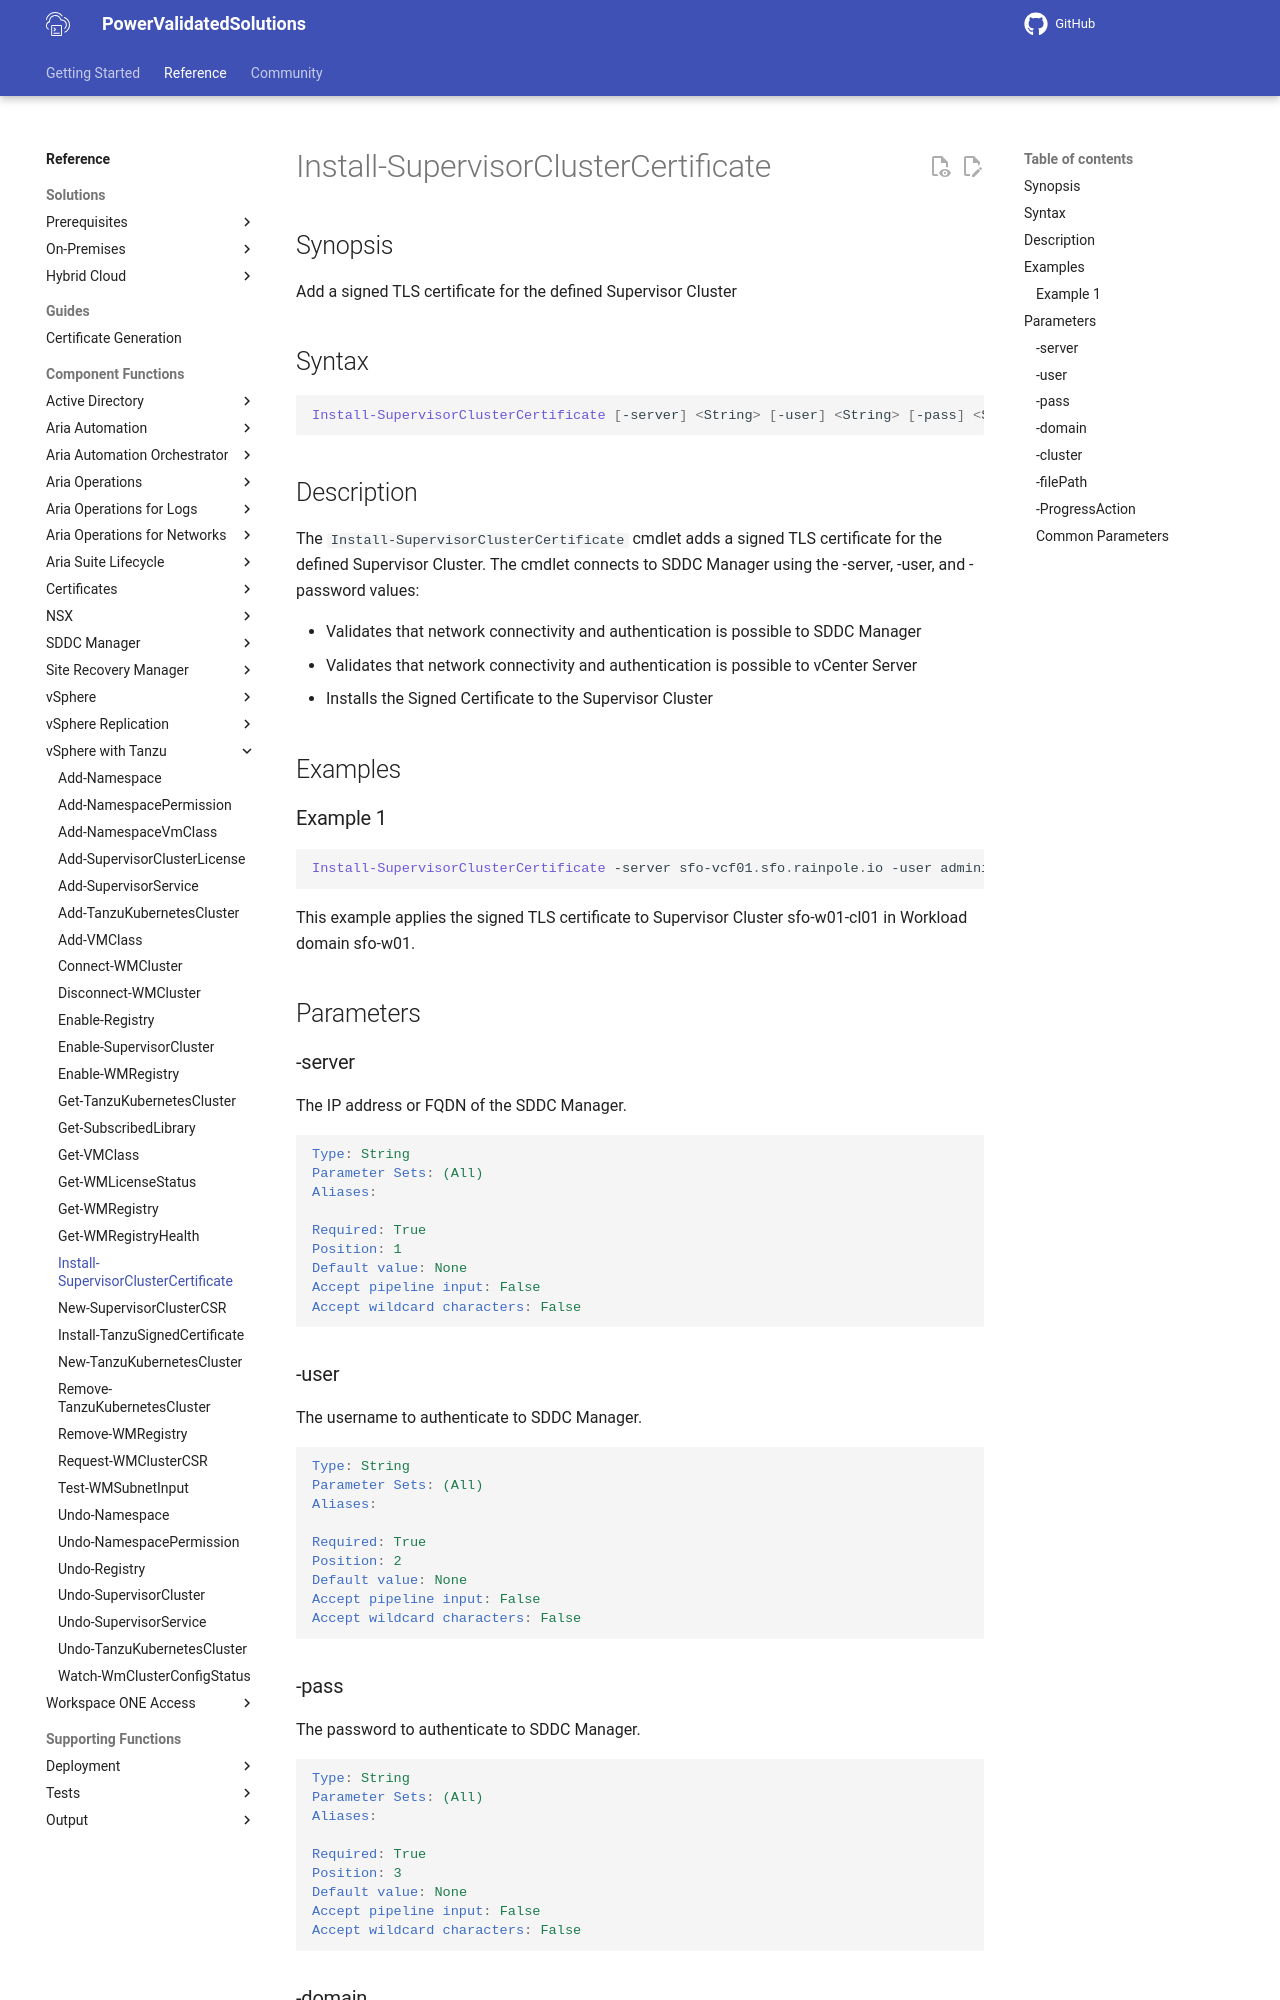

repository: vmware/power-validated-solutions-for-cloud-foundation · page: documentation/functions/vsphere-tanzu/Install-SupervisorClusterCertificate/index.html · generator: mkdocs

# Install-SupervisorClusterCertificate

## Synopsis

Add a signed TLS certificate for the defined Supervisor Cluster

## Syntax

```powershell
Install-SupervisorClusterCertificate [-server] <String> [-user] <String> [-pass] <String> [-domain] <String> [-cluster] <String> [[-filePath] <String>] [-ProgressAction <ActionPreference>] [<CommonParameters>]
```

## Description

The `Install-SupervisorClusterCertificate` cmdlet adds a signed TLS certificate for the defined Supervisor Cluster.
The cmdlet connects to SDDC Manager using the -server, -user, and -password values:

- Validates that network connectivity and authentication is possible to SDDC Manager
- Validates that network connectivity and authentication is possible to vCenter Server
- Installs the Signed Certificate to the Supervisor Cluster

## Examples

### Example 1

```powershell
Install-SupervisorClusterCertificate -server sfo-vcf01.sfo.rainpole.io -user administrator@vsphere.local -pass VMw@re1! -domain sfo-w01 -Cluster sfo-w01-cl01 -FilePath ".\SupervisorCluster.cer"
```

This example applies the signed TLS certificate to  Supervisor Cluster sfo-w01-cl01 in Workload domain sfo-w01.

## Parameters

### -server

The IP address or FQDN of the SDDC Manager.

```yaml
Type: String
Parameter Sets: (All)
Aliases:

Required: True
Position: 1
Default value: None
Accept pipeline input: False
Accept wildcard characters: False
```

### -user

The username to authenticate to SDDC Manager.

```yaml
Type: String
Parameter Sets: (All)
Aliases:

Required: True
Position: 2
Default value: None
Accept pipeline input: False
Accept wildcard characters: False
```
